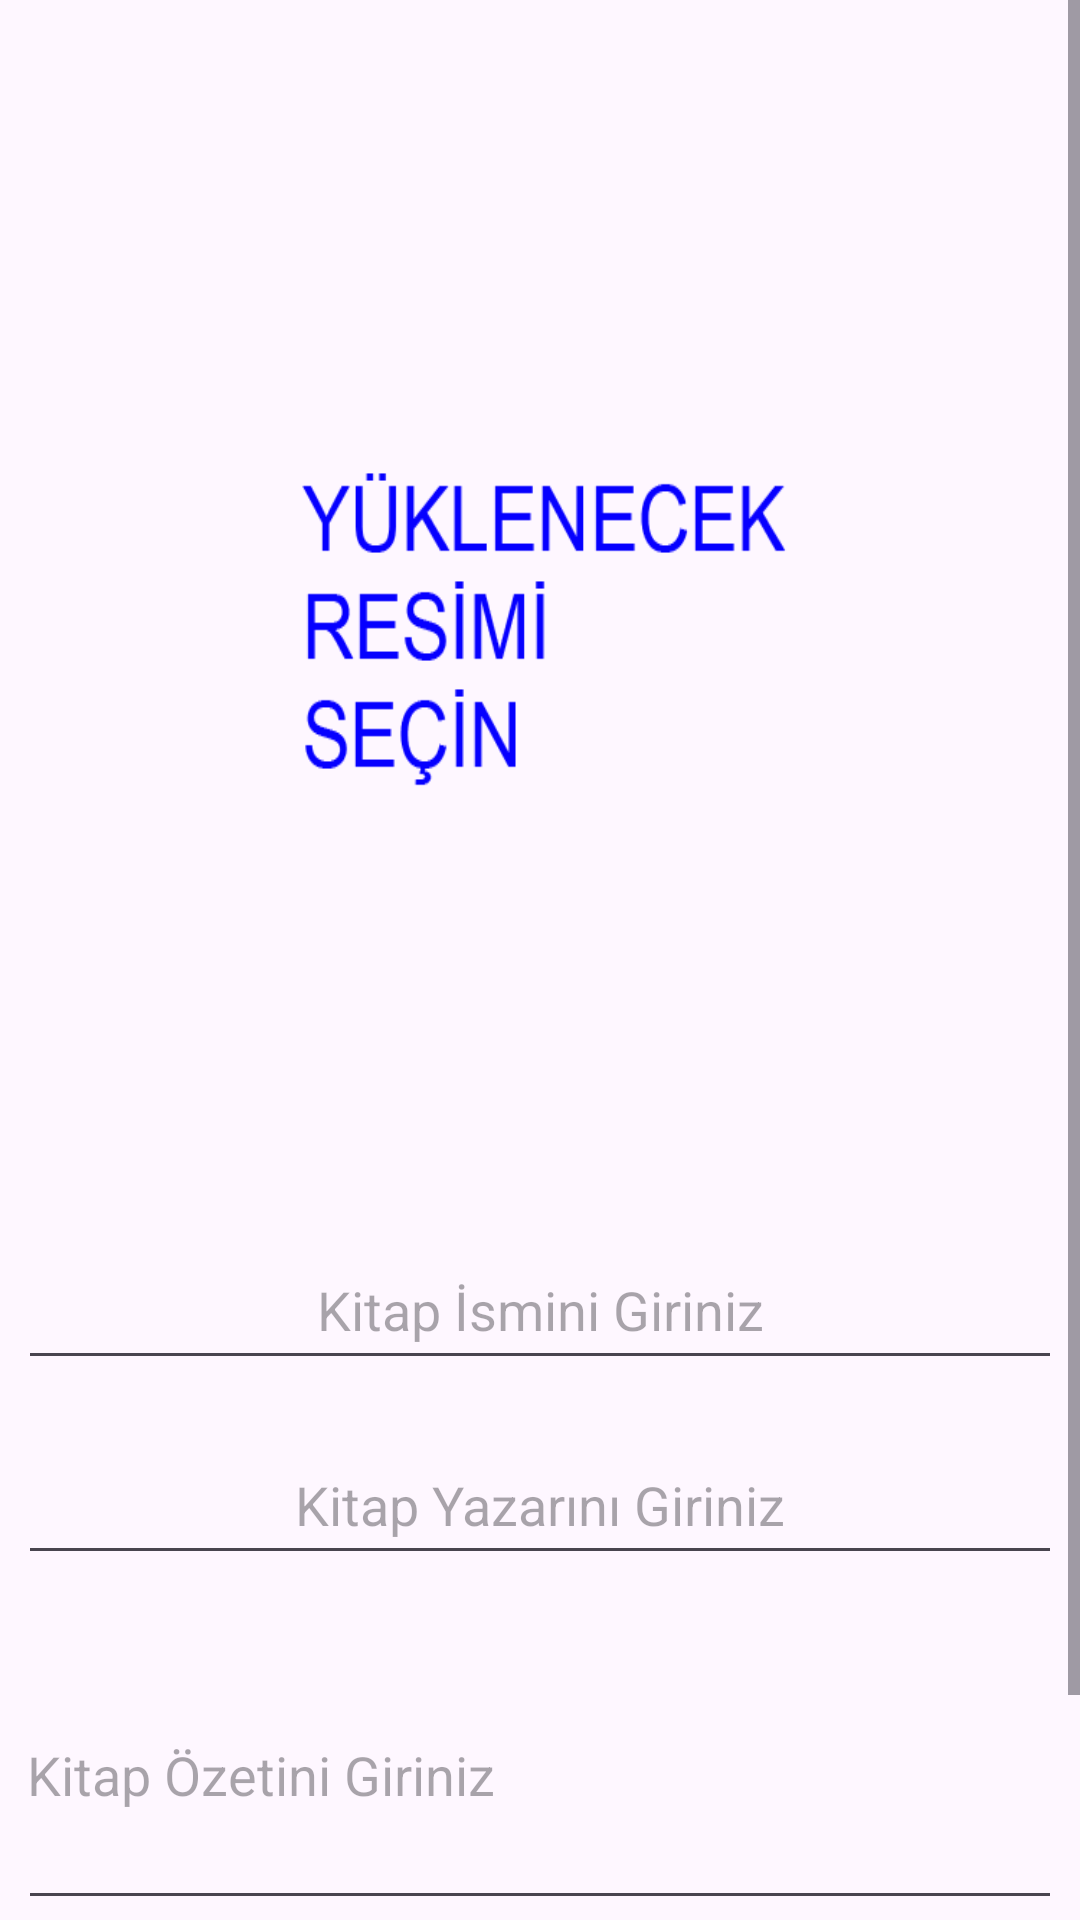

This screen was rendered from an Android layout file. Write that file and the resources it references.
<!-- AndroidManifest.xml: application theme Theme.KitapListem -->
<!-- res/layout/activity_add_book.xml -->
<?xml version="1.0" encoding="utf-8"?>
<ScrollView xmlns:android="http://schemas.android.com/apk/res/android"
    xmlns:app="http://schemas.android.com/apk/res-auto"
    xmlns:tools="http://schemas.android.com/tools"
    android:layout_width="match_parent"
    android:layout_height="wrap_content"
    tools:context=".AddBookActivity">

    <RelativeLayout
        android:layout_width="match_parent"
        android:padding="10dp"
        android:layout_height="wrap_content">

        <LinearLayout
            android:layout_width="wrap_content"
            android:orientation="vertical"
            android:gravity="center"
            android:layout_centerInParent="true"
            android:layout_height="wrap_content">

            <ImageView
                android:id="@+id/add_book_activity_imageViewKitapResmi"
                android:layout_width="240dp"
                android:layout_height="300dp"
                android:layout_marginTop="50dp"
                android:onClick="resmiSec"
                android:src="@drawable/resim"
                android:scaleType="fitXY"
                android:contentDescription="Kitap Resmi" />

            <EditText
                android:layout_width="350dp"
                android:layout_marginTop="50dp"
                android:id="@+id/add_book_activity_editTextKitapIsmi"
                android:hint="Kitap İsmini Giriniz"
                android:textAlignment="center"
                android:layout_height="50dp"/>

            <EditText
                android:layout_width="350dp"
                android:layout_marginTop="15dp"
                android:id="@+id/add_book_activity_editTextKitapYazari"
                android:hint="Kitap Yazarını Giriniz"
                android:textAlignment="center"
                android:layout_height="50dp"/>

            <EditText
                android:layout_width="350dp"
                android:layout_marginTop="15dp"
                android:inputType="textMultiLine"
                android:id="@+id/add_book_activity_editTextKitapOzeti"
                android:hint="Kitap Özetini Giriniz"
                android:layout_height="100dp"/>

            <Button
                android:layout_width="230dp"
                android:text="Kaydet"
                android:layout_marginTop="25dp"
                android:onClick="kitapKaydet"
                android:textSize="19sp"
                android:enabled="false"
                android:id="@+id/add_book_activity_btnKaydet"
                android:textStyle="bold"
                android:textColor="#000000"
                android:textAllCaps="false"
                android:layout_height="50dp"/>

        </LinearLayout>

    </RelativeLayout>




</ScrollView>
<!-- resources referenced by this layout -->
<resources>
  <!-- drawable resim: png bitmap (drawable, 8851 bytes) -->
  <style name="Theme.KitapListem" parent="Base.Theme.KitapListem" />
  <style name="Base.Theme.KitapListem" parent="Theme.Material3.DayNight.NoActionBar">
          
          
      </style>
</resources>
